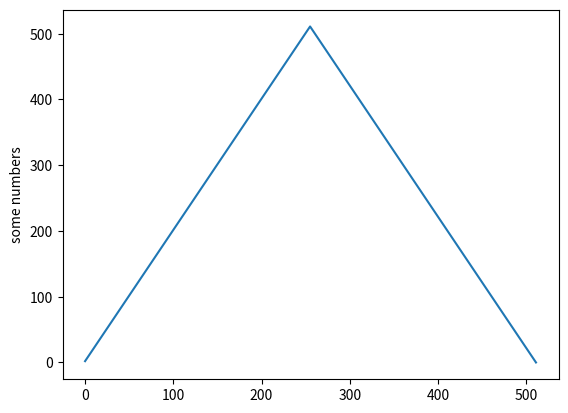

Write Python code to recreate this figure.
# -*- coding: utf-8 -*-
from numpy import arange
from math import pi, sin, cos
import matplotlib.pyplot as plt

MAX_DAC_VALUE = 512
STEPS = 512

x_tab = arange(0, 2 * pi, 0.1)
traingle = []


counter = 0.
step = (MAX_DAC_VALUE - 1) / (STEPS/2)

for i in range(int(STEPS/2)):
    counter += step
    print("{:10.4f}".format(counter) + ",")
    traingle.append(counter)

for i in range(int(STEPS/2)):
    counter -= step
    print("{:10.4f}".format(counter) + ",")
    traingle.append(counter)
    
    
print(len(traingle))

plt.plot(traingle)
plt.ylabel('some numbers')
plt.savefig("triangle.png")